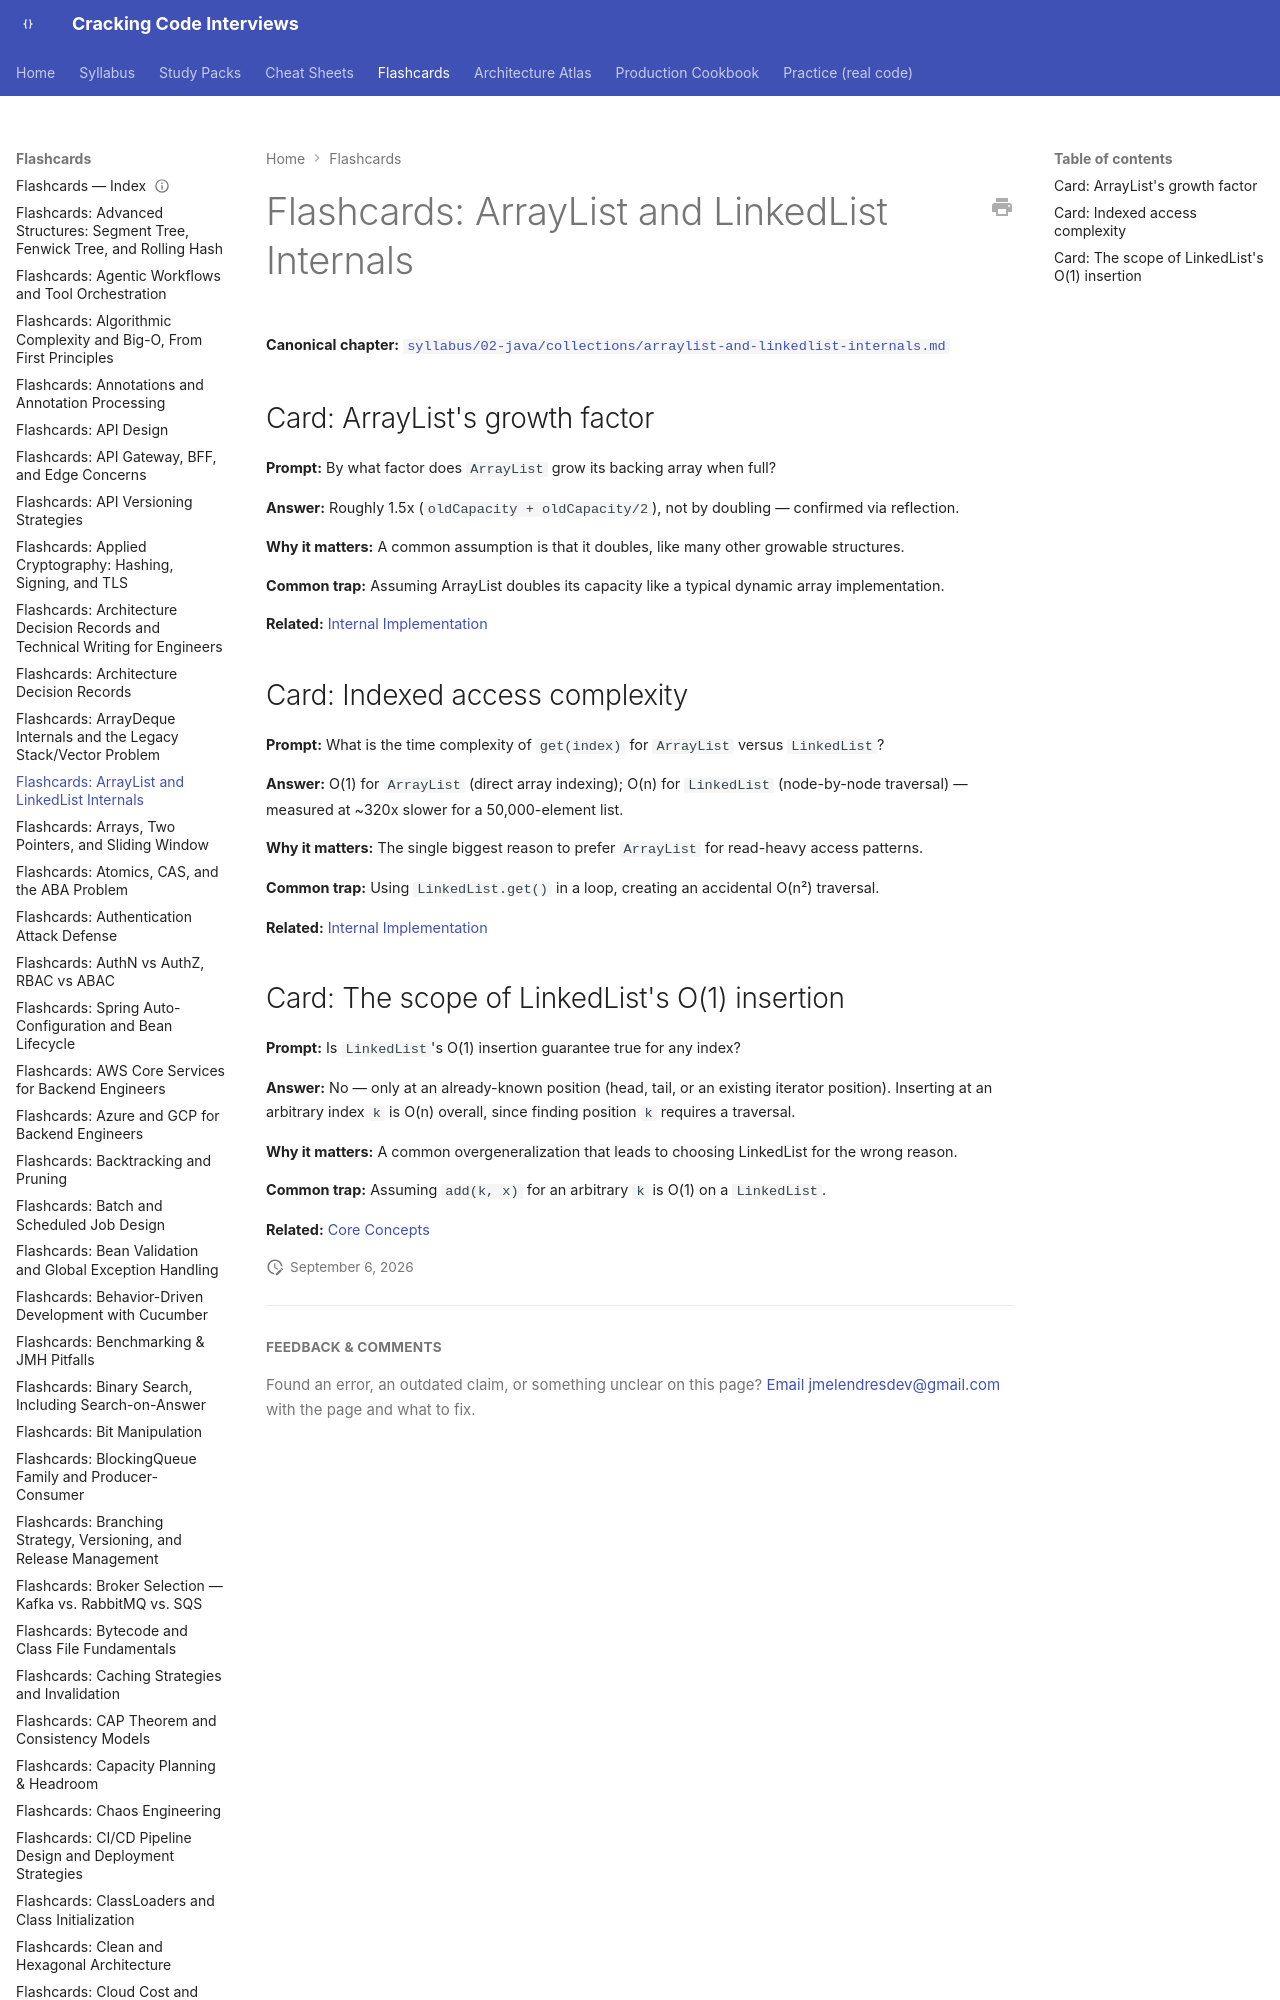

repository: JuanMelendres/cracking-code-interviews · page: flashcards/arraylist-and-linkedlist-internals/index.html · generator: mkdocs

---
title: "Flashcards: ArrayList and LinkedList Internals"
slug: arraylist-and-linkedlist-internals
document_type: flashcard-deck
domain: collections
topic_id: T-202
canonical: ../syllabus/02-java/collections/arraylist-and-linkedlist-internals.md
last_updated: 2026-08-06
---
